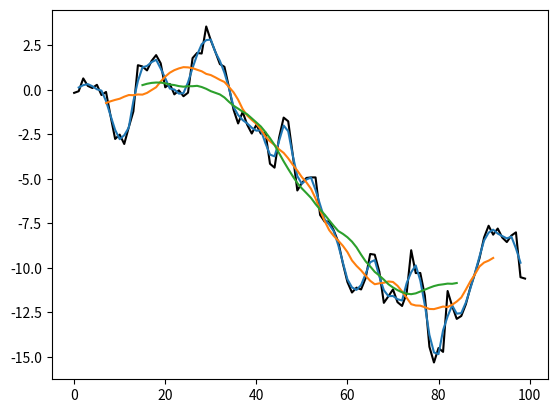

Write the Python code that produced this figure.
import random
import numpy as np
import matplotlib.pyplot as plt

random.seed(123)


def moving_average(x: list, k: int) -> list:
    t = [float("NaN") for _ in range(len(x))]
    assert k % 2 == 1, "k musi byc nieparzyste"

    if k > len(x):
        return t
    l = (k - 1) // 2

    cur_sum = sum(x[:k])
    for i in range(l, len(x) - l):
        t[i] = cur_sum / k

        if i + l + 1 < len(x):
            cur_sum += x[i + l + 1] - x[i - l]

    return t


def main():
    n = 100  # liczba obserwacji
    s = 1  # odchylenie standardowe
    # x to skumulowana suma z obserwacji z rozkładu normalnego o wartości # oczekiwanej 0 i odchyleniu standardowym 1
    x = np.cumsum([random.normalvariate(0, s) for i in range(n)])

    # narysuj x[i] jako funkcja indeksów i=0,...,n-1
    plt.plot(x, color="black")
    # tutaj narysuj wygładzoną wersję x, wywołując moving_average i plt.plot...
    # użyj różnych kolorów dla różnych wartości parametru k

    for k in [3, 15, 31]:
        t = moving_average(x, k)
        plt.plot(t)

    plt.show()


if __name__ == "__main__":
    main()
